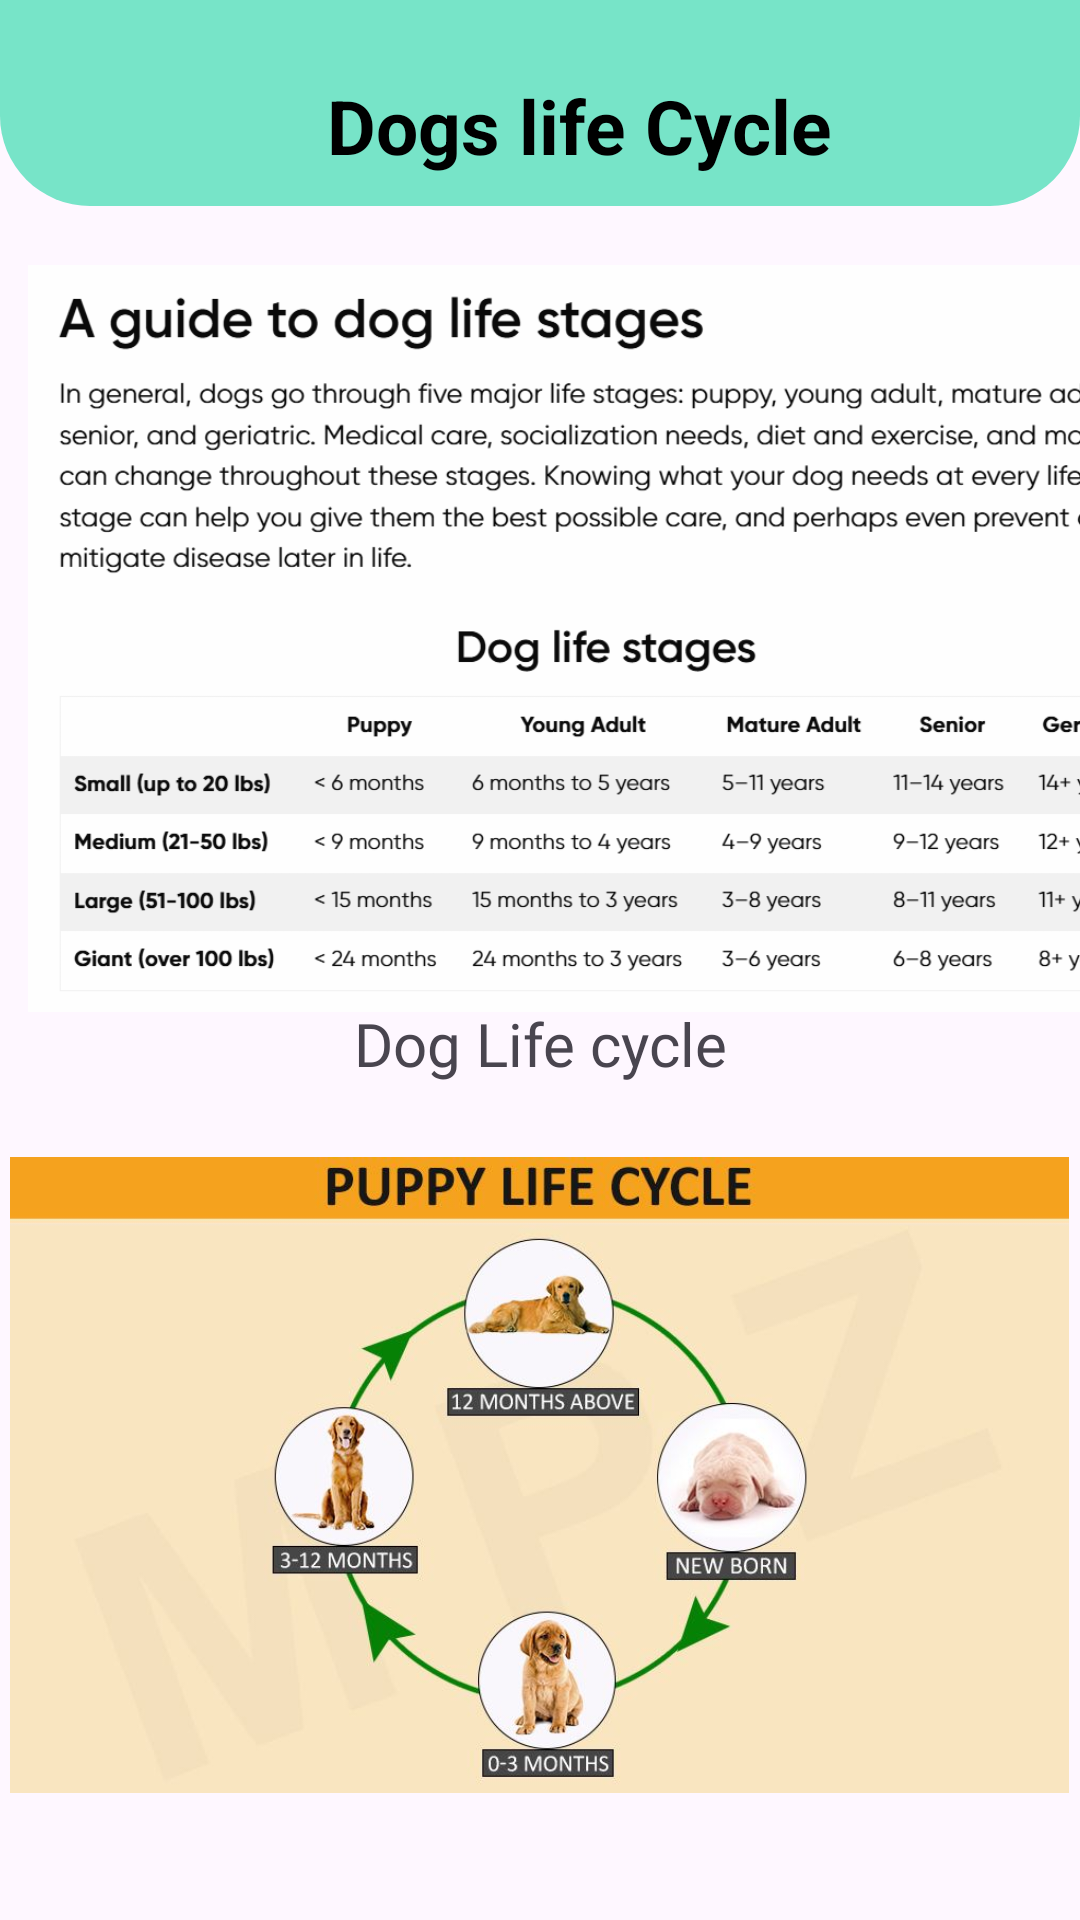

Write the Android layout XML for this screen, with the resource values it uses.
<!-- AndroidManifest.xml: application theme Theme.Dogcare -->
<!-- res/layout/activity_life.xml -->
<?xml version="1.0" encoding="utf-8"?>
<androidx.constraintlayout.widget.ConstraintLayout xmlns:android="http://schemas.android.com/apk/res/android"
    xmlns:app="http://schemas.android.com/apk/res-auto"
    xmlns:tools="http://schemas.android.com/tools"
    android:id="@+id/main"
    android:layout_width="match_parent"
    android:layout_height="match_parent"
    tools:context=".life">

    <androidx.constraintlayout.widget.ConstraintLayout


        android:id="@+id/layoutheader"
        android:layout_width="match_parent"
        android:layout_height="wrap_content"
        android:background="@drawable/header_background"
        android:padding="10dp"
        app:layout_constraintTop_toTopOf="parent">


        <TextView
            android:id="@+id/textusername"
            android:layout_width="366dp"
            android:layout_height="0dp"
            android:layout_marginTop="15dp"
            android:text="Dogs life Cycle"
            android:textColor="@color/black"
            android:textSize="25sp"
            android:textStyle="bold"
            app:layout_constraintTop_toTopOf="parent"
            tools:layout_editor_absoluteX="10dp"
            android:gravity="center"/>





        <LinearLayout
            android:layout_width="match_parent"
            android:layout_height="wrap_content"
            android:layout_marginStart="15dp"
            android:layout_marginTop="15dp"
            android:layout_marginEnd="15dp"
            android:layout_marginBottom="10dp"
            android:background="@drawable/white_rectangle_background"
            android:orientation="horizontal"
            app:layout_constraintBottom_toBottomOf="parent">






        </LinearLayout>


    </androidx.constraintlayout.widget.ConstraintLayout>


    <ImageView
        android:layout_width="400dp"
        android:layout_height="249dp"
        android:src="@drawable/stages"
        app:layout_constraintBottom_toBottomOf="parent"
        app:layout_constraintTop_toTopOf="parent"
        app:layout_constraintVertical_bias="0.226"
        tools:layout_editor_absoluteX="5dp">


    </ImageView>


    <ImageView
        android:id="@+id/imageView"
        android:layout_width="353dp"
        android:layout_height="216dp"
        android:src="@drawable/cycle"
        app:layout_constraintBottom_toBottomOf="parent"
        app:layout_constraintEnd_toEndOf="parent"
        app:layout_constraintHorizontal_bias="0.481"
        app:layout_constraintStart_toStartOf="parent"
        app:layout_constraintTop_toTopOf="parent"
        app:layout_constraintVertical_bias="0.905">


    </ImageView>

    <TextView
        android:id="@+id/textView"
        android:layout_width="237dp"
        android:layout_height="33dp"
        android:fontFamily="@font/aclonica"
        android:text="Dog Life cycle"
        android:textAlignment="center"
        android:textSize="20sp"
        app:layout_constraintBottom_toBottomOf="parent"
        app:layout_constraintEnd_toEndOf="parent"
        app:layout_constraintStart_toStartOf="parent"
        app:layout_constraintTop_toTopOf="parent"
        app:layout_constraintVertical_bias="0.551" />


</androidx.constraintlayout.widget.ConstraintLayout>
<!-- resources referenced by this layout -->
<resources>
  <color name="black">#FF000000</color>
  <!-- drawable cycle: jpg bitmap (drawable, 43203 bytes) -->
  <!-- drawable header_background (drawable) -->
  <?xml version="1.0" encoding="utf-8"?>
  <shape xmlns:android="http://schemas.android.com/apk/res/android"
      android:shape="rectangle">
  
  <solid android:color="@color/mint"/>
  
   <corners
       android:bottomLeftRadius="30dp"
       android:bottomRightRadius="30dp"/>
  
  </shape>
  <!-- drawable stages: png bitmap (drawable, 100856 bytes) -->
  <!-- drawable white_rectangle_background (drawable) -->
  <?xml version="1.0" encoding="utf-8"?>
  <shape xmlns:android="http://schemas.android.com/apk/res/android"
      android:shape="rectangle">
  
      <solid
          android:color="@color/white"/>
      <corners
          android:radius="10dp"/>
  
  
  
  </shape>
  <style name="Theme.Dogcare" parent="Base.Theme.Dogcare" />
  <color name="mint">#77E4C8</color>
  <color name="white">#FFFFFFFF</color>
  <style name="Base.Theme.Dogcare" parent="Theme.Material3.DayNight.NoActionBar">
          
          
      </style>
</resources>
